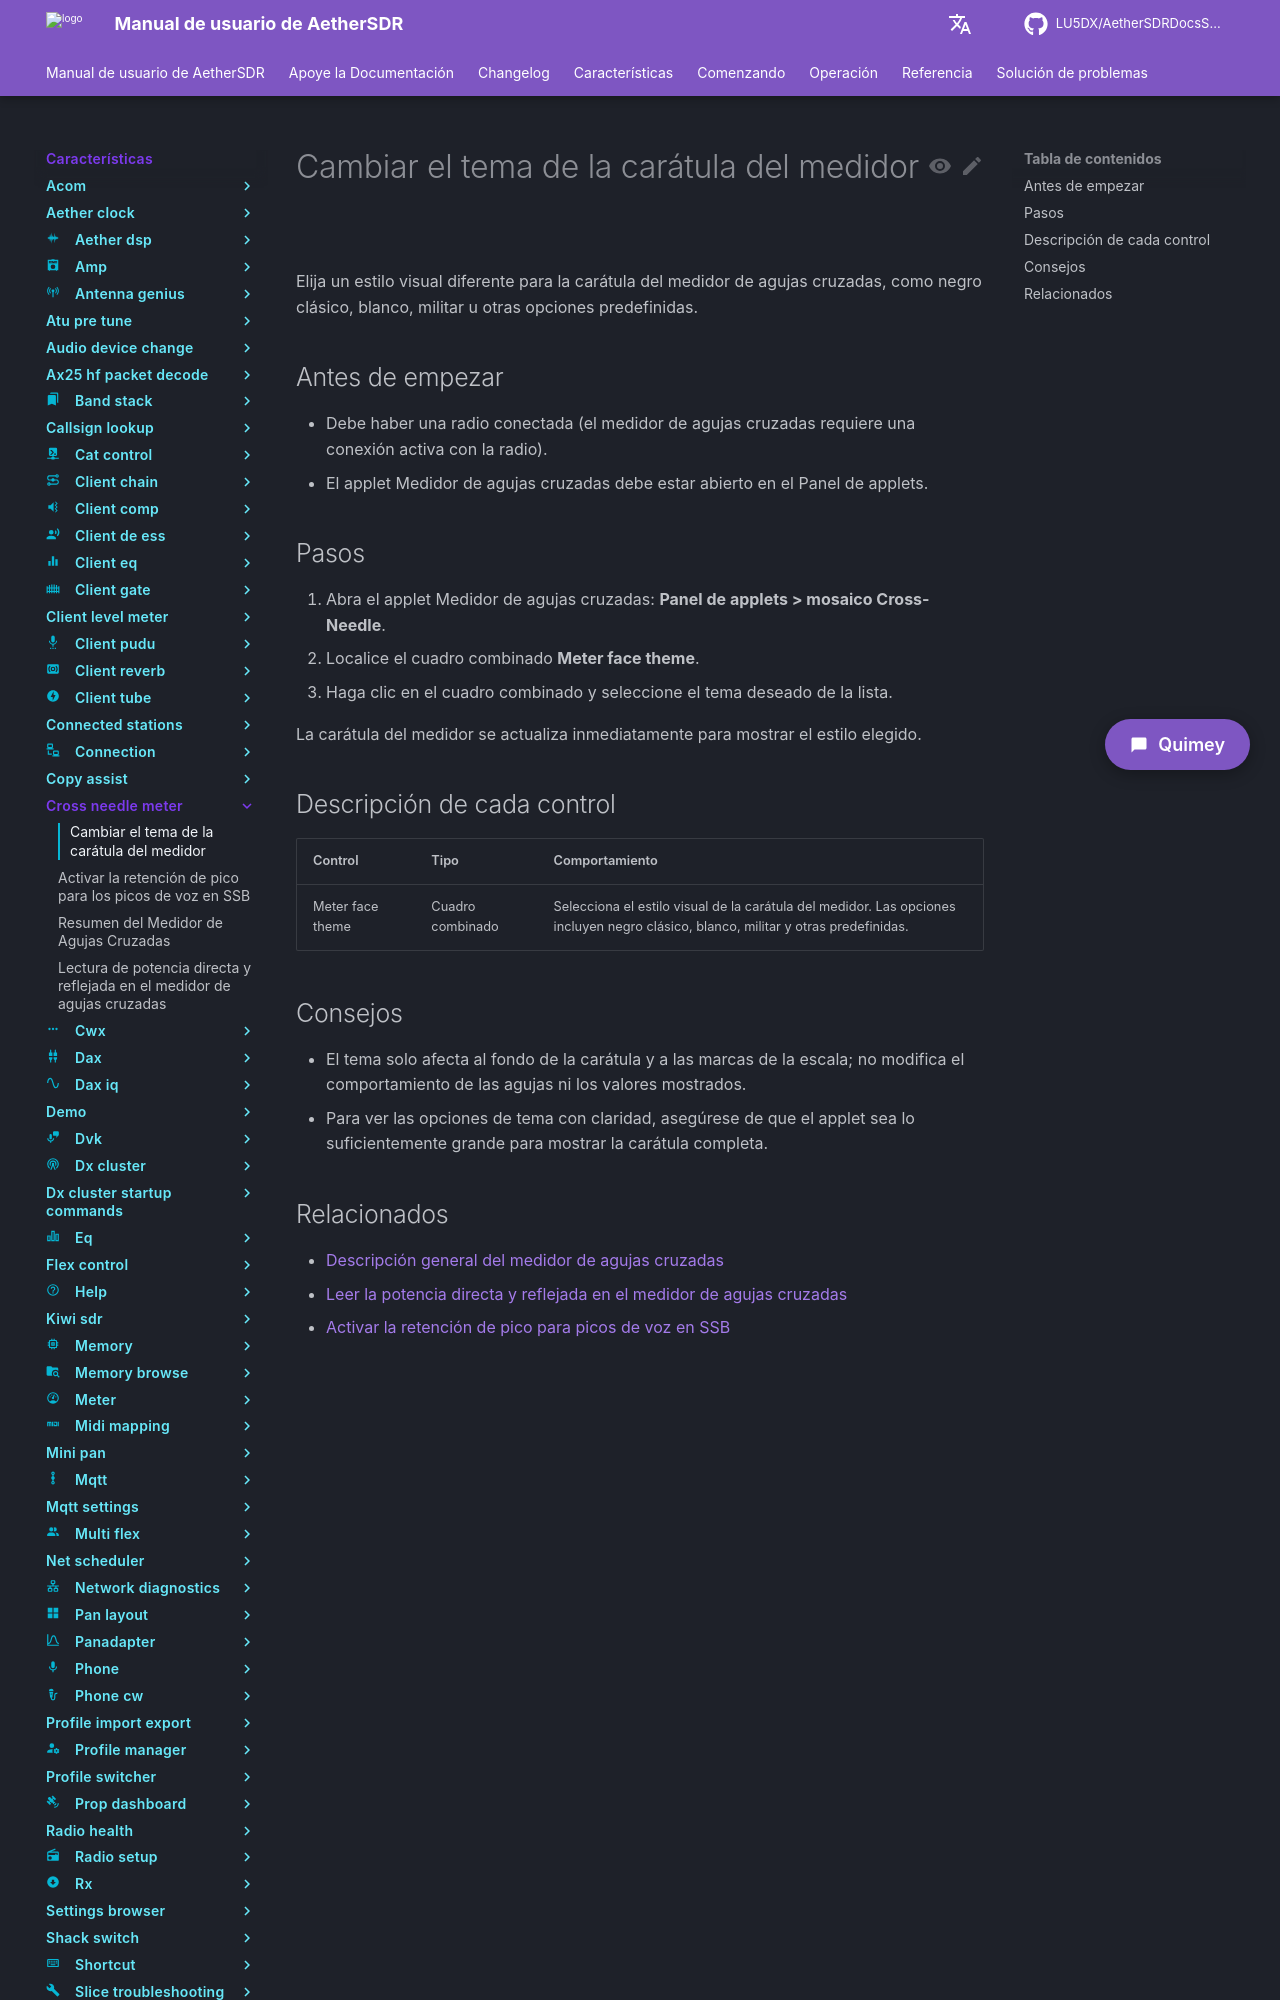

repository: LU5DX/AetherSDRDocsSpanish · page: 26.8.4/features/cross-needle-meter/change-the-meter-face-theme/index.html · generator: mkdocs

# Cambiar el tema de la carátula del medidor

Elija un estilo visual diferente para la carátula del medidor de agujas cruzadas, como negro clásico, blanco, militar u otras opciones predefinidas.

## Antes de empezar

- Debe haber una radio conectada (el medidor de agujas cruzadas requiere una conexión activa con la radio).
- El applet Medidor de agujas cruzadas debe estar abierto en el Panel de applets.

## Pasos

1. Abra el applet Medidor de agujas cruzadas: **Panel de applets > mosaico Cross-Needle**.
2. Localice el cuadro combinado **Meter face theme**.
3. Haga clic en el cuadro combinado y seleccione el tema deseado de la lista.

La carátula del medidor se actualiza inmediatamente para mostrar el estilo elegido.

## Descripción de cada control

| Control | Tipo | Comportamiento |
|---------|------|----------------|
| Meter face theme | Cuadro combinado | Selecciona el estilo visual de la carátula del medidor. Las opciones incluyen negro clásico, blanco, militar y otras predefinidas. |
